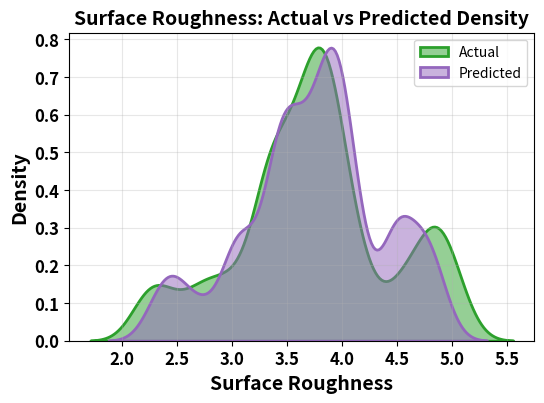
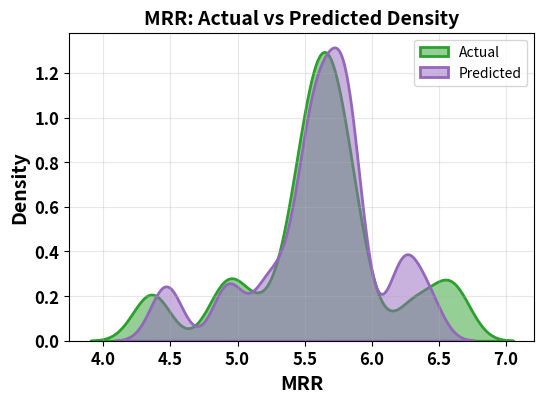
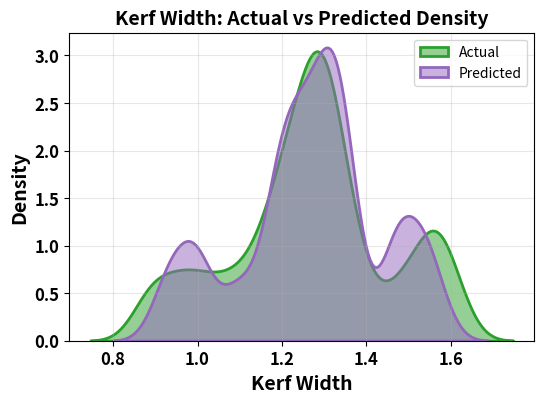

The script that saved these images, in order:
import pandas as pd
import matplotlib.pyplot as plt
import seaborn as sns
from scipy import stats

# ===== DATASET =====
surface_data = {
    'Exp.value': [4.137, 3.752, 2.458, 3.795, 4.225, 3.782, 2.692, 3.320, 3.561, 3.885,
                  3.431, 3.354, 2.777, 3.645, 3.284, 3.279, 3.859, 3.774, 4.577, 4.487,
                  2.209, 2.285, 4.026, 3.937, 3.331, 3.415, 4.829, 3.638, 3.925, 4.910,
                  3.725, 4.017, 5.060, 4.944, 2.963, 3.042, 4.722, 4.812, 3.895, 3.805,
                  3.531, 3.612],
    'Ensemble': [4.155, 3.775, 2.527, 3.670, 4.155, 3.775, 2.742, 3.099, 3.524, 3.768,
                 3.426, 3.369, 3.099, 3.513, 3.513, 3.340, 3.873, 3.873, 4.489, 4.489,
                 2.433, 2.322, 4.002, 4.002, 3.421, 3.421, 3.998, 3.998, 4.495, 4.495,
                 3.998, 3.938, 4.797, 4.874, 3.022, 3.022, 4.717, 4.717, 3.914, 3.863,
                 3.615, 3.615]
}

mrr_data = {
    'Exp.value': [5.866, 5.556, 4.389, 5.695, 5.957, 5.653, 4.919, 5.382, 5.442, 5.737,
                  5.544, 5.561, 5.024, 5.535, 5.643, 5.172, 5.736, 5.644, 5.901, 5.797,
                  4.290, 4.393, 5.728, 5.683, 5.338, 5.447, 6.589, 5.517, 5.752, 6.668,
                  5.562, 5.850, 6.577, 6.467, 4.848, 4.950, 6.258, 6.331, 5.773, 5.684,
                  5.519, 5.614],
    'Ensemble': [5.878, 5.610, 4.482, 5.618, 5.878, 5.610, 4.965, 5.212, 5.425, 5.622,
                 5.519, 5.526, 5.212, 5.568, 5.568, 5.269, 5.744, 5.744, 5.824, 5.824,
                 4.497, 4.423, 5.725, 5.725, 5.447, 5.447, 5.826, 5.826, 6.215, 6.215,
                 5.826, 5.775, 6.413, 6.427, 4.915, 4.915, 6.255, 6.255, 5.794, 5.757,
                 5.591, 5.591]
}

kerf_data = {
    'Exp.value': [1.378, 1.277, 0.943, 1.289, 1.400, 1.286, 1.004, 0.965, 1.227, 1.311,
                  1.194, 1.135, 1.026, 1.249, 1.219, 1.155, 1.305, 1.283, 1.489, 1.467,
                  0.879, 0.898, 1.347, 1.325, 1.169, 1.191, 1.556, 1.249, 1.322, 1.576,
                  1.272, 1.347, 1.615, 1.584, 1.074, 1.093, 1.528, 1.551, 1.314, 1.291,
                  1.222, 1.241],
    'Ensemble': [1.364, 1.275, 0.960, 1.265, 1.364, 1.275, 0.996, 1.002, 1.215, 1.280,
                 1.192, 1.155, 1.002, 1.226, 1.226, 1.189, 1.295, 1.295, 1.479, 1.479,
                 0.934, 0.921, 1.322, 1.322, 1.193, 1.193, 1.344, 1.344, 1.466, 1.466,
                 1.344, 1.318, 1.539, 1.569, 1.093, 1.093, 1.529, 1.529, 1.323, 1.322,
                 1.240, 1.240]
}

# ===== DATAFRAME =====
datasets = {
    "Surface Roughness": pd.DataFrame(surface_data),
    "MRR": pd.DataFrame(mrr_data),
    "Kerf Width": pd.DataFrame(kerf_data)
}

# ===== Colors SCHEME =====
colors = ['#2ca02c', '#9467bd']  # Green: Actual, Purple: Predicted


# ===== PLOT & SUMMARY =====
def plot_and_summarize(df, metric_name):
    plt.figure(figsize=(6, 4))

    sns.kdeplot(df['Exp.value'], label='Actual', color=colors[0], linewidth=2, fill=True, alpha=0.5, bw_adjust=0.5)
    sns.kdeplot(df['Ensemble'], label='Predicted', color=colors[1], linewidth=2, fill=True, alpha=0.5, bw_adjust=0.5)

    # ===== TITLE & AXIS =====
    plt.title(f"{metric_name}: Actual vs Predicted Density", fontsize=14, fontweight='bold')
    plt.xlabel(metric_name, fontsize=14, fontweight='bold')
    plt.ylabel('Density', fontsize=14, fontweight='bold')
    plt.xticks(fontsize=12, fontweight='bold')
    plt.yticks(fontsize=12, fontweight='bold')
    plt.legend(fontsize=10, title_fontsize=11)
    plt.grid(True, alpha=0.3)
    plt.show()

    # ===== SUMMARY =====
    print(f"\n=== {metric_name} Statistical Summary ===")
    print(f"Actual   - Mean: {df['Exp.value'].mean():.4f}, Std: {df['Exp.value'].std():.4f}")
    print(f"Predicted- Mean: {df['Ensemble'].mean():.4f}, Std: {df['Ensemble'].std():.4f}")

    # Kolmogorov-Smirnov test
    ks_stat, p_value = stats.ks_2samp(df['Exp.value'], df['Ensemble'])
    print(f"Kolmogorov-Smirnov Test: Stat={ks_stat:.4f}, p-value={p_value:.4f}")
    if p_value > 0.05:
        print("Distributions are statistically similar (p > 0.05)")
    else:
        print("Distributions are statistically different (p ≤ 0.05)")

# ===== APPLY FUNCTION =====
for name, df in datasets.items():
    plot_and_summarize(df, name)
